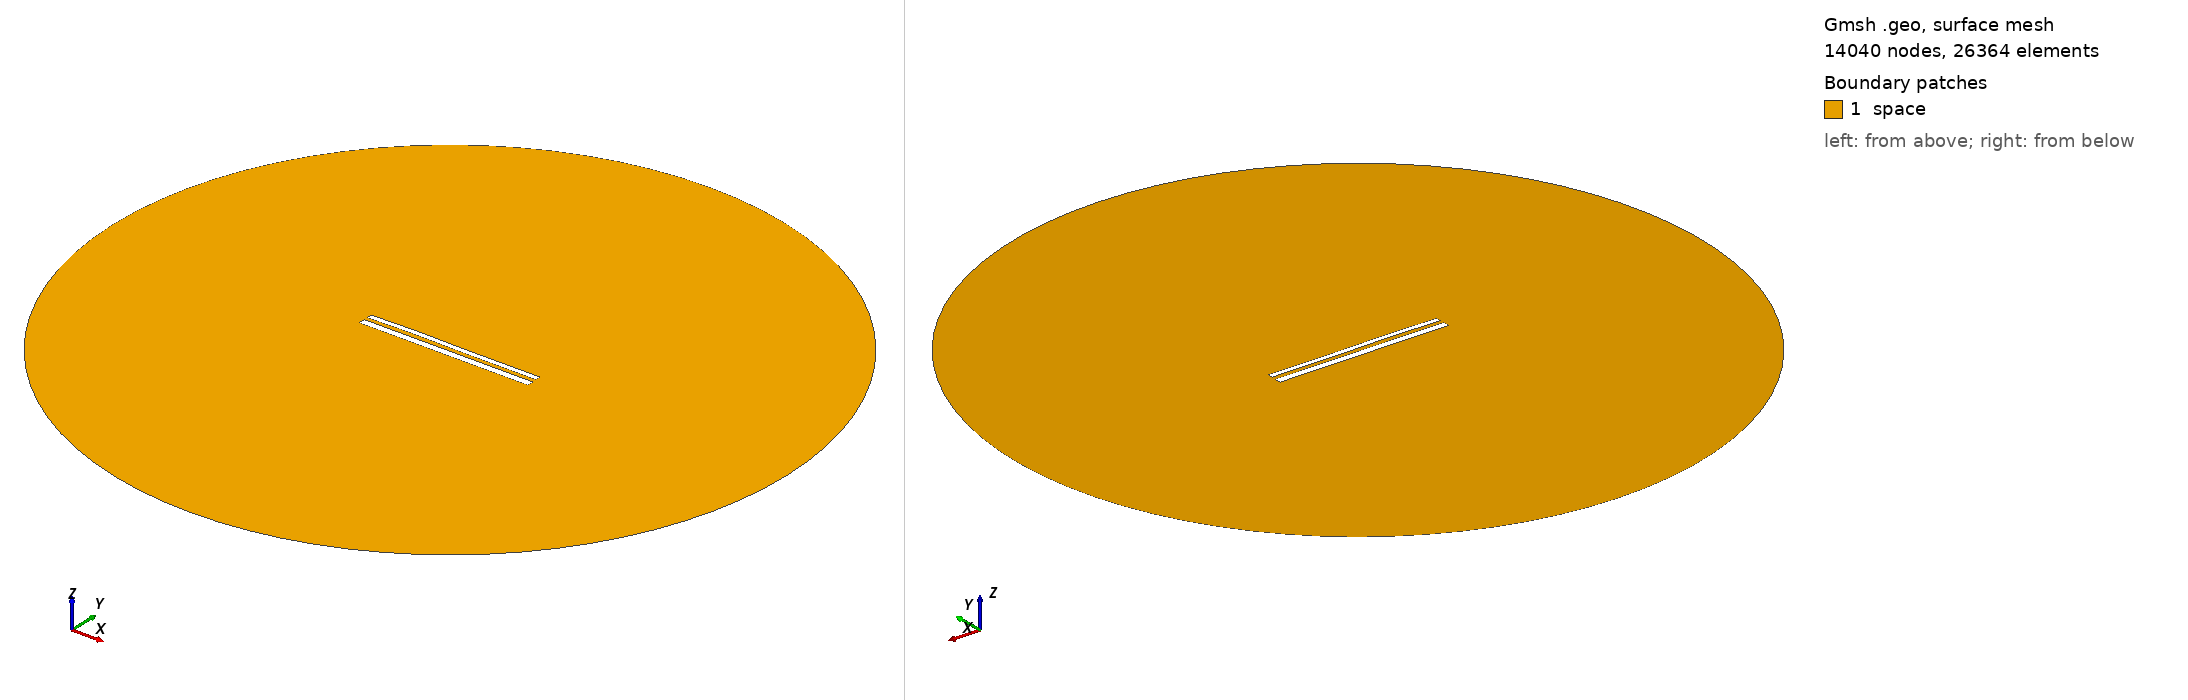

Gmsh geometry script, surface-meshed: 14040 nodes, 26364 surface elements. Boundary patches (legend numbers): 1 space. Left view from above one corner, right view from below the opposite corner. Legend entries are the model's physical surfaces. The drawing asked Gmsh for element sizes between 1% and 20% of the model's largest extent; the script's own settings can give other sizes.

=== 11249.geo (drawn) ===
//---------------------------------------
// Geometry kernel
//---------------------------------------

SetFactory("OpenCASCADE");



//---------------------------------------
// Parameters of the geometry
//---------------------------------------

// Overetch of the upper plate
overetch = 0.375;

// Distance between the plates
distance = 2.0;

// Discretization over the x axis (for the deformation)
nx = 50; 

// Length of the plate
L = 100 - overetch; 

// Number of modes
n = 4; 

// 1st mode coefficient
coeff(1) = 0.15;
beta(1) = 0.596864 * 3.1415926535 / L;

// 2nd mode coefficient
coeff(2) = 0.15;
beta(2) = 1.49418 * 3.1415926535 / L;

// 3rd mode coefficient
coeff(3) = 0.15;
beta(3) = 2.50025 * 3.1415926535 / L;

// 4th mode coefficient
coeff(4) = 0.07499999999999998;
beta(4) = 3.49999 * 3.1415926535 / L;



//---------------------------------------
// Upper plate (deformed rectangle)
//---------------------------------------

// Coordiantes of the upper plate
xmin = -50;
xmax = 50 - overetch;

// Height of the upper plate
yheight = 4 - 2 * overetch;

// Indexes of the points
UpperID[] = {};
LowerID[] = {};
LeftID[] = {};
RightID[] = {};

// Point index
p = 1;

// Horizontal edges
For i In {1:nx}
    x = xmin + (i-1)*(xmax - xmin)/(nx-1);

    y_bottom = distance / 2 + overetch;
    For j In {1:n}
        C = (Cosh(beta(j)*L) + Cos(beta(j)*L)) / (Sinh(beta(j)*L) + Sin(beta(j)*L));
        y_bottom  = y_bottom + coeff(j) * (Cosh(beta(j)*(x+50)) - Cos(beta(j)*(x+50)) - C * (Sinh(beta(j)*(x+50)) - Sin(beta(j)*(x+50))));
    EndFor

    y_top = y_bottom + yheight;

    Point(p) = {x, y_top, 0, 1.0};
    UpperID[i] = p;
    p = p + 1;

    Point(p) = {x, y_bottom, 0, 1.0};
    LowerID[i] = p;
    p = p + 1;
EndFor

// Create point lists
UpperPts[] = {}; LowerPts[] = {};
For i In {1:nx}
  UpperPts[] += {UpperID[i]};
  LowerPts[] += {LowerID[i]};
EndFor

// Build splines
Spline(1) = {UpperPts[]};
Spline(2) = {LowerPts[]};
Line(3) = {LowerPts[nx-1], UpperPts[nx-1]};
Line(4) = {LowerPts[0], UpperPts[0]};

// Build the plane surface
Curve Loop(1) = {2, 3, -1, -4};
Plane Surface(1) = {1};



//---------------------------------------
// Lower plate (rectangle)
//---------------------------------------

// Vertices
Point(1001) = {-50, -1, 0, 1.0};
Point(1002) = { 50, -1, 0, 1.0};
Point(1003) = { 50,  -5, 0, 1.0};
Point(1004) = {-50,  -5, 0, 1.0};

// Edges
Line(5) = {1001, 1002};
Line(6) = {1002, 1003};
Line(7) = {1003, 1004};
Line(8) = {1004, 1001};

// Plane surface
Line Loop(2) = {5, 6, 7, 8};
Plane Surface(2) = {2}; 



//---------------------------------------
// Outer (fictious) boundary
//---------------------------------------

// Points
Point(1005) = {0, 0, 0};       // Center
Point(1006) = {200, 0, 0};     // Start point
Point(1007) = {0, 200, 0};     // 90 degrees
Point(1008) = {-200, 0, 0};    // 180 degrees
Point(1009) = {0, -200, 0};    // 270 degrees

// Circle arcs (each needs start, center, end)
Circle(9) = {1006, 1005, 1007};
Circle(10) = {1007, 1005, 1008};
Circle(11) = {1008, 1005, 1009};
Circle(12) = {1009, 1005, 1006};

// Plane surface for the entire domain
Curve Loop(3) = {9, 10, 11, 12};
Surface(3) = {3};

// Subtract the plates from the whole domain to obtain the actual domain where we want to solve the equations
BooleanDifference{ Surface{3}; Delete; }{ Surface{1}; Surface{2}; Delete; }




//---------------------------------------
// Transfinite Lines/Curves
//---------------------------------------

// Set the number of points on the boundaries
r = 7;

// Plates
Transfinite Curve {1, 2} = 50*r Using Progression 1;
Transfinite Curve {3, 4} = 2*r Using Progression 1;
Transfinite Line {5, 7} = 50*r Using Progression 1;
Transfinite Line {6, 8} = 2*r Using Progression 1;

// Outer boundary
Transfinite Line {9, 10, 11, 12} = 20 Using Progression 1;



//---------------------------------------
// Physical groups
//---------------------------------------                

// Physical curves (boundaries)
Physical Line("force_segment", 10) = {2};
Physical Line("upper_plate", 11) = {1, 3, 4};
Physical Line("lower_plate", 12) = {5, 6, 7, 8};
Physical Line("boundary", 20) = {9, 10, 11, 12};

// Physical Surfaces
Physical Surface("space", 30) = {3};



//---------------------------------------
// 6. Generate the Mesh
//---------------------------------------

// 2D mesh generation
Mesh 2;
